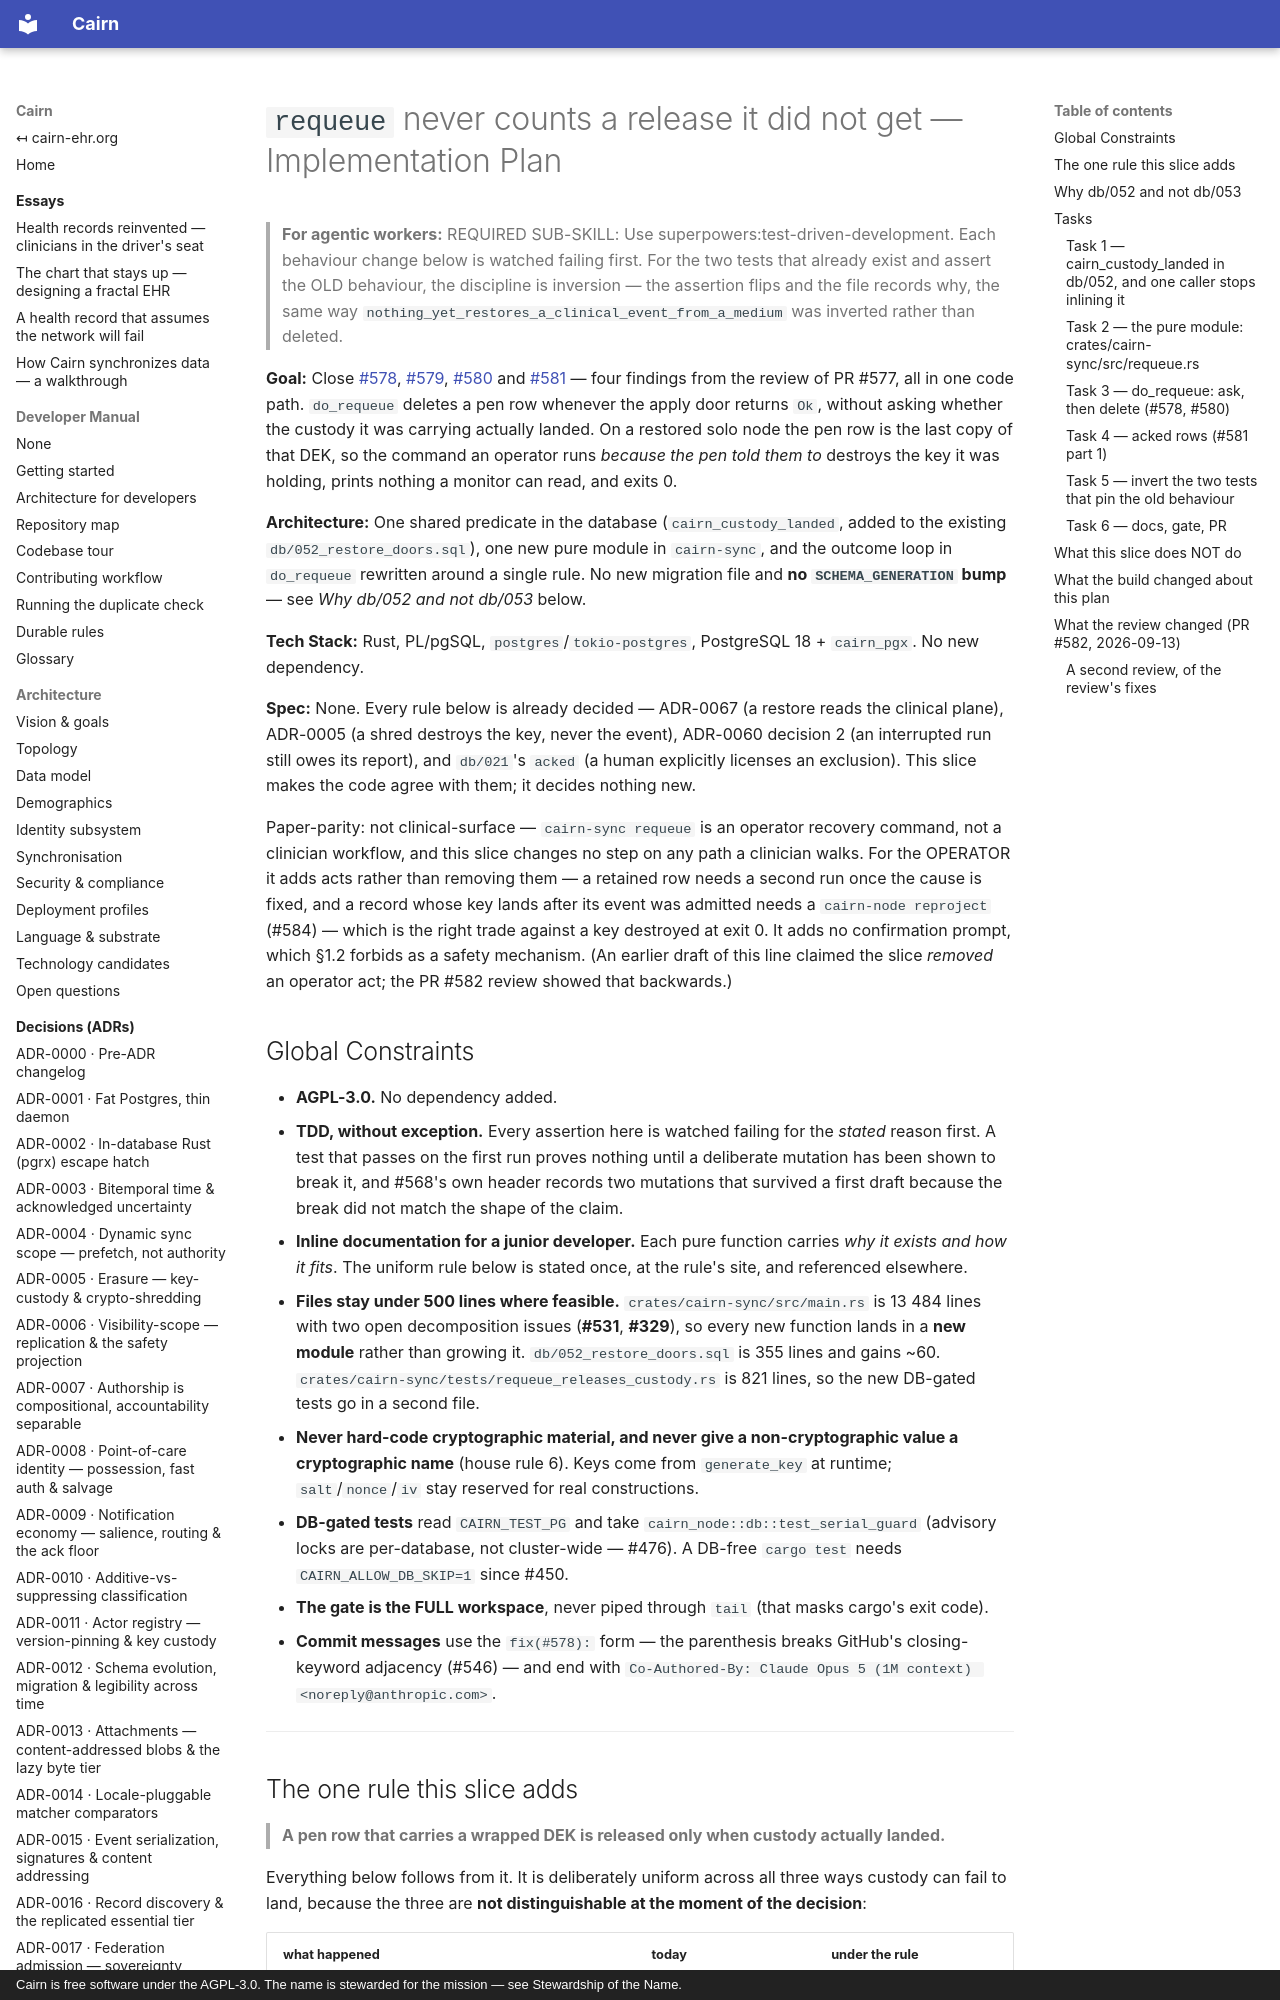

repository: cairn-ehr/cairn-ehr · page: superpowers/plans/2026-09-12-requeue-never-counts-a-release-it-did-not-get/index.html · generator: mkdocs · copyright: Cairn is free software under the AGPL-3.0. The name is stewarded for the mission — see Stewardship of the Name.

# `requeue` never counts a release it did not get — Implementation Plan

> **For agentic workers:** REQUIRED SUB-SKILL: Use superpowers:test-driven-development. Each
> behaviour change below is watched failing first. For the two tests that already exist and assert
> the OLD behaviour, the discipline is inversion — the assertion flips and the file records why, the
> same way `nothing_yet_restores_a_clinical_event_from_a_medium` was inverted rather than deleted.

**Goal:** Close [#578](https://github.com/cairn-ehr/cairn-ehr/issues/578),
[#579](https://github.com/cairn-ehr/cairn-ehr/issues/579),
[#580](https://github.com/cairn-ehr/cairn-ehr/issues/580) and
[#581](https://github.com/cairn-ehr/cairn-ehr/issues/581) — four findings from the review of PR #577,
all in one code path. `do_requeue` deletes a pen row whenever the apply door returns `Ok`, without
asking whether the custody it was carrying actually landed. On a restored solo node the pen row is
the last copy of that DEK, so the command an operator runs *because the pen told them to* destroys
the key it was holding, prints nothing a monitor can read, and exits 0.

**Architecture:** One shared predicate in the database (`cairn_custody_landed`, added to the existing
`db/052_restore_doors.sql`), one new pure module in `cairn-sync`, and the outcome loop in
`do_requeue` rewritten around a single rule. No new migration file and **no `SCHEMA_GENERATION`
bump** — see *Why db/052 and not db/053* below.

**Tech Stack:** Rust, PL/pgSQL, `postgres`/`tokio-postgres`, PostgreSQL 18 + `cairn_pgx`. No new
dependency.

**Spec:** None. Every rule below is already decided — ADR-0067 (a restore reads the clinical plane),
ADR-0005 (a shred destroys the key, never the event), ADR-0060 decision 2 (an interrupted run still
owes its report), and `db/021`'s `acked` (a human explicitly licenses an exclusion). This slice makes
the code agree with them; it decides nothing new.

Paper-parity: not clinical-surface — `cairn-sync requeue` is an operator recovery command, not a
clinician workflow, and this slice changes no step on any path a clinician walks. For the OPERATOR it
adds acts rather than removing them — a retained row needs a second run once the cause is fixed, and
a record whose key lands after its event was admitted needs a `cairn-node reproject` (#584) — which
is the right trade against a key destroyed at exit 0. It adds no confirmation prompt, which §1.2
forbids as a safety mechanism. (An earlier draft of this line claimed the slice *removed* an operator
act; the PR #582 review showed that backwards.)

## Global Constraints

- **AGPL-3.0.** No dependency added.
- **TDD, without exception.** Every assertion here is watched failing for the *stated* reason first.
  A test that passes on the first run proves nothing until a deliberate mutation has been shown to
  break it, and #568's own header records two mutations that survived a first draft because the
  break did not match the shape of the claim.
- **Inline documentation for a junior developer.** Each pure function carries *why it exists and how
  it fits*. The uniform rule below is stated once, at the rule's site, and referenced elsewhere.
- **Files stay under 500 lines where feasible.** `crates/cairn-sync/src/main.rs` is 13 484 lines with
  two open decomposition issues (**#531**, **#329**), so every new function lands in a **new module**
  rather than growing it. `db/052_restore_doors.sql` is 355 lines and gains ~60.
  `crates/cairn-sync/tests/requeue_releases_custody.rs` is 821 lines, so the new DB-gated tests go in
  a second file.
- **Never hard-code cryptographic material, and never give a non-cryptographic value a cryptographic
  name** (house rule 6). Keys come from `generate_key` at runtime; `salt`/`nonce`/`iv` stay reserved
  for real constructions.
- **DB-gated tests** read `CAIRN_TEST_PG` and take `cairn_node::db::test_serial_guard` (advisory
  locks are per-database, not cluster-wide — #476). A DB-free `cargo test` needs
  `CAIRN_ALLOW_DB_SKIP=1` since #450.
- **The gate is the FULL workspace**, never piped through `tail` (that masks cargo's exit code).
- **Commit messages** use the `fix(#578):` form — the parenthesis breaks GitHub's closing-keyword
  adjacency (#546) — and end with
  `Co-Authored-By: Claude Opus 5 (1M context) <noreply@anthropic.com>`.

---
